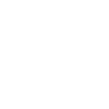
t = 0.00 s
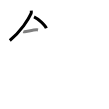
t = 2.50 s
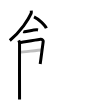
t = 5.25 s
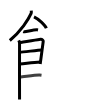
t = 7.75 s
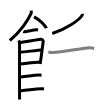
t = 10.50 s
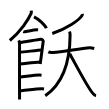
t = 13.00 s

The animated SVG that drew these frames (rendered in a browser with its animation timeline set to each time). Animation: 13 SMIL elements (animate=13); one cycle of 13.00 s.

<svg width="109px" height="109px" viewBox="0 0 px 109px" xmlns="http://www.w3.org/2000/svg" xmlns:xlink="http://www.w3.org/1999/xlink" xml:space="preserve" version="1.1"  baseProfile="full">
<path d="M31.25,10.64c0.06,0.69,0.29,1.85-0.12,2.78c-2.68,6.11-10.39,18.06-21.33,27.05" style="fill:none;stroke:black;stroke-width:3;opacity:0">
  <animate attributeType="CSS" attributeName="opacity" from="0" to="1" begin="0s" dur="1s" repeatCount="0" fill="freeze" />
</path>
<path d="M34.02,16.83c4.34,2.01,11.21,8.26,12.29,11.38" style="fill:none;stroke:black;stroke-width:3;opacity:0">
  <animate attributeType="CSS" attributeName="opacity" from="0" to="1" begin="1s" dur="1s" repeatCount="0" fill="freeze" />
</path>
<path d="M23.25,31.66c0.36,0.15,1.02,0.19,1.39,0.15c2.3-0.25,9.87-2.17,12.1-2c0.6,0.05,0.96,0.07,1.27,0.14" style="fill:none;stroke:black;stroke-width:3;opacity:0">
  <animate attributeType="CSS" attributeName="opacity" from="0" to="1" begin="2s" dur="1s" repeatCount="0" fill="freeze" />
</path>
<path d="M18.77,40.44c0.39,0.78,0.78,1.68,0.78,2.72c0,1.04-0.13,55.29,0,56.34" style="fill:none;stroke:black;stroke-width:3;opacity:0">
  <animate attributeType="CSS" attributeName="opacity" from="0" to="1" begin="3s" dur="1s" repeatCount="0" fill="freeze" />
</path>
<path d="M19.69,42.57c2.2-0.13,18.91-3.17,20.92-3.33c1.67-0.13,2.74,1.45,2.61,2.22c-0.26,1.57-2.47,19.04-3.02,22.51" style="fill:none;stroke:black;stroke-width:3;opacity:0">
  <animate attributeType="CSS" attributeName="opacity" from="0" to="1" begin="4s" dur="1s" repeatCount="0" fill="freeze" />
</path>
<path d="M20.08,52.23c2.97,0,18.36-2.31,21.72-2.31" style="fill:none;stroke:black;stroke-width:3;opacity:0">
  <animate attributeType="CSS" attributeName="opacity" from="0" to="1" begin="5s" dur="1s" repeatCount="0" fill="freeze" />
</path>
<path d="M19.94,64.06C26,63.5,32.75,62.5,40.29,62.02" style="fill:none;stroke:black;stroke-width:3;opacity:0">
  <animate attributeType="CSS" attributeName="opacity" from="0" to="1" begin="6s" dur="1s" repeatCount="0" fill="freeze" />
</path>
<path d="M19.89,77.06c3.73-0.25,15.96-2.17,19.57-1.99c0.97,0.04,1.56,0.07,2.05,0.14" style="fill:none;stroke:black;stroke-width:3;opacity:0">
  <animate attributeType="CSS" attributeName="opacity" from="0" to="1" begin="7s" dur="1s" repeatCount="0" fill="freeze" />
</path>
<path d="M20.39,90.81c3.73-0.25,17.96-2.17,21.57-1.99c0.97,0.04,1.56,0.07,2.05,0.14" style="fill:none;stroke:black;stroke-width:3;opacity:0">
  <animate attributeType="CSS" attributeName="opacity" from="0" to="1" begin="8s" dur="1s" repeatCount="0" fill="freeze" />
</path>
<path d="M82.28,13.89c0.08,0.37,0.15,0.93-0.16,1.48C79.46,20.02,66.25,29,52.27,33.49" style="fill:none;stroke:black;stroke-width:3;opacity:0">
  <animate attributeType="CSS" attributeName="opacity" from="0" to="1" begin="9s" dur="1s" repeatCount="0" fill="freeze" />
</path>
<path d="M48.33,51.86c0.75,0.41,3.92,0.62,4.74,0.56c9.64-0.67,25.93-3.68,36.9-4.73c1.04-0.1,1.92,0.16,4.26,0.85" style="fill:none;stroke:black;stroke-width:3;opacity:0">
  <animate attributeType="CSS" attributeName="opacity" from="0" to="1" begin="10s" dur="1s" repeatCount="0" fill="freeze" />
</path>
<path d="M69.55,31.47c0.36,0.87,0.55,1.87,0.54,3.74c-0.18,32.45-10.43,50.57-24.84,60.54" style="fill:none;stroke:black;stroke-width:3;opacity:0">
  <animate attributeType="CSS" attributeName="opacity" from="0" to="1" begin="11s" dur="1s" repeatCount="0" fill="freeze" />
</path>
<path d="M69.73,53.76c5.5,9.78,17.41,32.84,22.9,39.38c1.87,2.23,2.52,2.56,3.37,2.77" style="fill:none;stroke:black;stroke-width:3;opacity:0">
  <animate attributeType="CSS" attributeName="opacity" from="0" to="1" begin="12s" dur="1s" repeatCount="0" fill="freeze" />
</path>
</svg>
